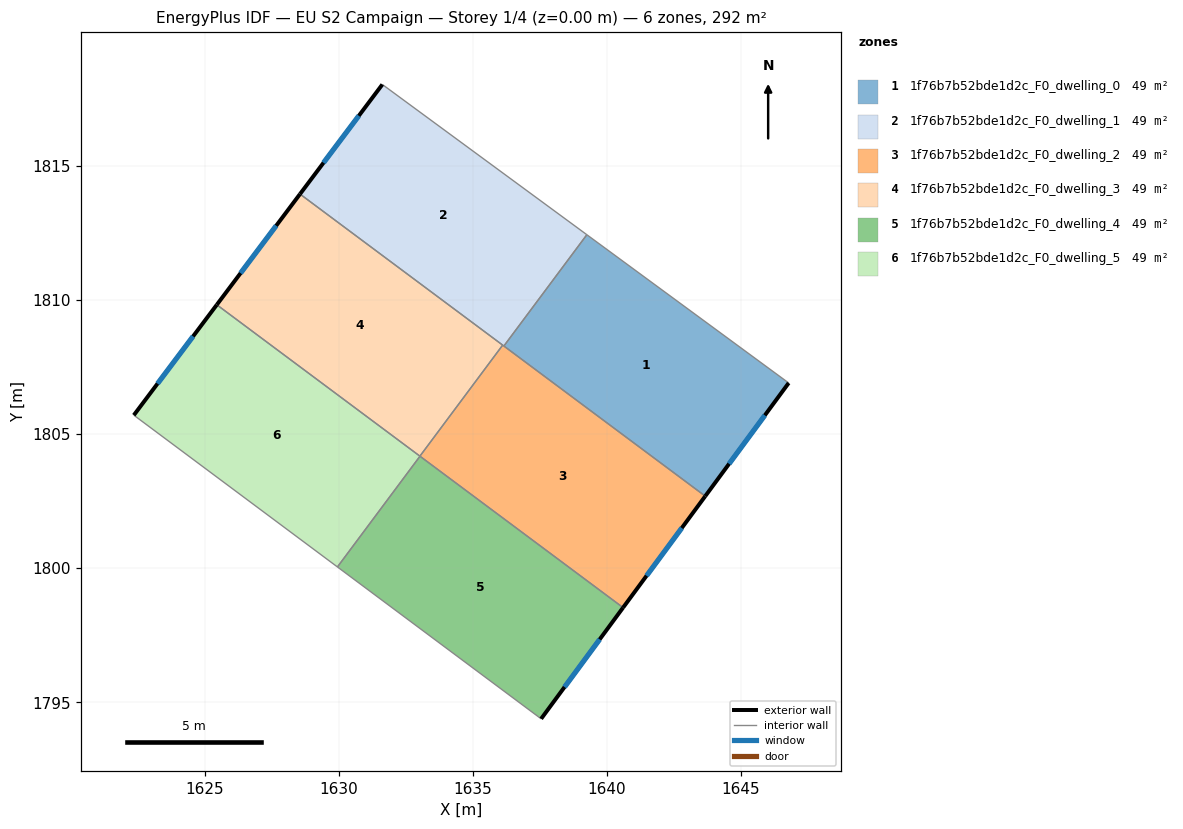
=== STOREY PLAN SPEC (per zone: floor XY polygon, exterior-wall plan segments, windows/doors) ===
zone 1: 1f76b7b52bde1d2c_F0_dwelling_0  (48.7 m²)
  floor: (1646.78, 1806.91) (1643.67, 1802.69) (1636.16, 1808.29) (1639.25, 1812.44)
  exterior wall: (1643.67, 1802.69) – (1646.78, 1806.91)  [5.2 m]
    window: (1644.56, 1803.90) – (1645.89, 1805.71)  [2.9 m²]
  interior walls: 3
zone 2: 1f76b7b52bde1d2c_F0_dwelling_1  (48.7 m²)
  floor: (1639.25, 1812.44) (1636.16, 1808.29) (1628.56, 1813.96) (1631.63, 1818.04)
  exterior wall: (1631.63, 1818.04) – (1628.56, 1813.96)  [5.1 m]
    window: (1630.75, 1816.87) – (1629.43, 1815.12)  [2.8 m²]
  interior walls: 4
zone 3: 1f76b7b52bde1d2c_F0_dwelling_2  (48.7 m²)
  floor: (1643.67, 1802.69) (1640.60, 1798.54) (1633.03, 1804.18) (1636.11, 1808.32)
  exterior wall: (1640.60, 1798.54) – (1643.67, 1802.69)  [5.2 m]
    window: (1641.48, 1799.72) – (1642.79, 1801.50)  [2.8 m²]
  interior walls: 4
zone 4: 1f76b7b52bde1d2c_F0_dwelling_3  (48.7 m²)
  floor: (1636.11, 1808.32) (1633.03, 1804.18) (1625.45, 1809.83) (1628.56, 1813.96)
  exterior wall: (1628.56, 1813.96) – (1625.45, 1809.83)  [5.2 m]
    window: (1627.67, 1812.78) – (1626.34, 1811.01)  [2.8 m²]
  interior walls: 3
zone 5: 1f76b7b52bde1d2c_F0_dwelling_4  (48.7 m²)
  floor: (1640.60, 1798.54) (1637.55, 1794.39) (1629.95, 1800.05) (1633.03, 1804.18)
  exterior wall: (1637.55, 1794.39) – (1640.60, 1798.54)  [5.2 m]
    window: (1638.42, 1795.57) – (1639.73, 1797.35)  [2.8 m²]
  interior walls: 3
zone 6: 1f76b7b52bde1d2c_F0_dwelling_5  (48.7 m²)
  floor: (1633.03, 1804.18) (1629.95, 1800.05) (1622.36, 1805.71) (1625.45, 1809.83)
  exterior wall: (1625.45, 1809.83) – (1622.36, 1805.71)  [5.2 m]
    window: (1624.57, 1808.65) – (1623.24, 1806.89)  [2.8 m²]
  interior walls: 3

=== DERIVED (storey summary) ===
Building: EU S2 Campaign
Storey: 1 of 4  (floor level z = 0.00 m)
Storey gross floor area: 292.3 m²
Zones on this storey: 6
  - 1f76b7b52bde1d2c_F0_dwelling_0: floor 48.7 m²; exterior wall 5.2 m (15.7 m²); 1 window(s) 2.9 m²; WWR 18.4%
  - 1f76b7b52bde1d2c_F0_dwelling_1: floor 48.7 m²; exterior wall 5.1 m (15.3 m²); 1 window(s) 2.8 m²; WWR 18.4%
  - 1f76b7b52bde1d2c_F0_dwelling_2: floor 48.7 m²; exterior wall 5.2 m (15.5 m²); 1 window(s) 2.8 m²; WWR 18.4%
  - 1f76b7b52bde1d2c_F0_dwelling_3: floor 48.7 m²; exterior wall 5.2 m (15.5 m²); 1 window(s) 2.8 m²; WWR 18.4%
  - 1f76b7b52bde1d2c_F0_dwelling_4: floor 48.7 m²; exterior wall 5.2 m (15.5 m²); 1 window(s) 2.8 m²; WWR 18.4%
  - 1f76b7b52bde1d2c_F0_dwelling_5: floor 48.7 m²; exterior wall 5.2 m (15.5 m²); 1 window(s) 2.8 m²; WWR 18.4%
Zone adjacency (shared interzone walls):
  - 1f76b7b52bde1d2c_F0_dwelling_0 ↔ 1f76b7b52bde1d2c_F0_dwelling_1
  - 1f76b7b52bde1d2c_F0_dwelling_0 ↔ 1f76b7b52bde1d2c_F0_dwelling_2
  - 1f76b7b52bde1d2c_F0_dwelling_1 ↔ 1f76b7b52bde1d2c_F0_dwelling_2
  - 1f76b7b52bde1d2c_F0_dwelling_1 ↔ 1f76b7b52bde1d2c_F0_dwelling_3
  - 1f76b7b52bde1d2c_F0_dwelling_2 ↔ 1f76b7b52bde1d2c_F0_dwelling_3
  - 1f76b7b52bde1d2c_F0_dwelling_2 ↔ 1f76b7b52bde1d2c_F0_dwelling_4
  - 1f76b7b52bde1d2c_F0_dwelling_3 ↔ 1f76b7b52bde1d2c_F0_dwelling_5
  - 1f76b7b52bde1d2c_F0_dwelling_4 ↔ 1f76b7b52bde1d2c_F0_dwelling_5